Run: headless pygame with SDL's dummy video driver; simulated clock (each Clock.tick advances the game by its frame time, no real sleeping); random seed 0; keys injected as events and as key.get_pressed() state; no mouse input.
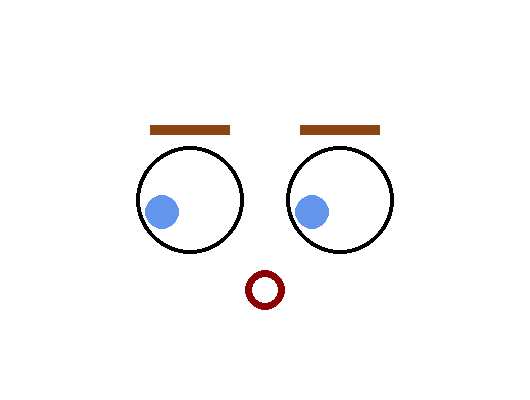
Frame 1 of 4 · flips 1–60 · no input
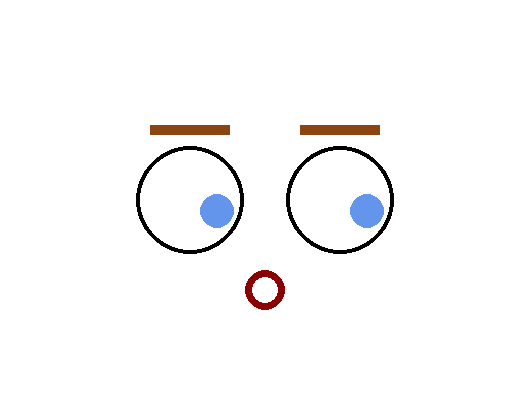
Frame 2 of 4 · flips 61–180 · tapped SPACE, RETURN · held RIGHT (→), D
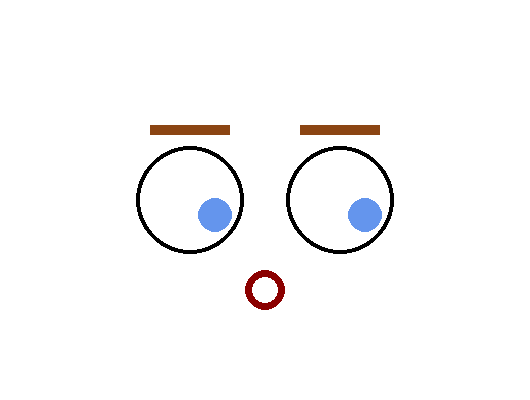
Frame 3 of 4 · flips 181–300 · held DOWN (↓), S
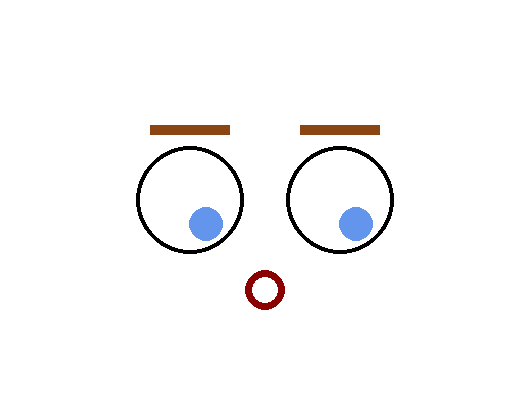
Frame 4 of 4 · flips 301–420 · held LEFT (←), A, UP (↑), W

The pygame program that drew these frames:

import pygame
import math


pygame.init()

WIDTH = 530
HEIGHT = 400
screen = pygame.display.set_mode((WIDTH, HEIGHT))
pygame.display.set_caption("Panda")

# Colors
WHITE = (255, 255, 255)
BLACK = (0, 0, 0)
LIGHT_BLUE = (100, 149, 237)  # Lighter blue for pupils
BROWN = (139, 69, 19)  # Brown for eyebrows
DARK_RED = (139, 0, 0)  # Red for the mouth

CENTER_X = 265
CENTER_Y = 200

# Predefined positions for pupil animation
pupil_positions = [
    (220, 180), (240, 220), (380, 240), (330, 300), (200, 120), (180, 220),
    (265, 200), (400, 200), (350, 220), (380, 180), (265, 300)
]
position_index = 0  # Start with the first position
current_pupil_x, current_pupil_y = pupil_positions[0]  # Initial position

# Transition speed
transition_speed = 0.03  # Speed of transition (smaller is slower)

def update():
    pass

def draw(pupil_target):
    screen.fill(WHITE)

    def draw_eye(eye_x, eye_y):
        target_x, target_y = pupil_target

        distance_x = target_x - CENTER_X
        distance_y = target_y - CENTER_Y
        distance = min(math.sqrt(distance_x**2 + distance_y**2), 30)
        angle = math.atan2(distance_y, distance_x)

        pupil_x = eye_x + (math.cos(angle) * distance)
        pupil_y = eye_y + (math.sin(angle) * distance)

        pygame.draw.circle(screen, BLACK, (eye_x, eye_y), 54)  # Black border
        pygame.draw.circle(screen, WHITE, (eye_x, eye_y), 50)  # White eye
        pygame.draw.circle(screen, LIGHT_BLUE, (int(pupil_x), int(pupil_y)), 17)  # Draw pupil

    def draw_eyebrow(eye_x, eye_y):
        eyebrow_width = 80
        eyebrow_height = 10
        eyebrow_x = eye_x - eyebrow_width // 2
        eyebrow_y = eye_y - 75  # Position above the eye
        pygame.draw.rect(screen, BROWN, (eyebrow_x, eyebrow_y, eyebrow_width, eyebrow_height))

    def draw_mouth():
        mouth_center_x = CENTER_X
        mouth_center_y = CENTER_Y + 90
        mouth_radius = 20
        thickness = 7

        # Draw the hollow red circle for the mouth
        pygame.draw.circle(screen, DARK_RED, (mouth_center_x, mouth_center_y), mouth_radius, thickness)
    
    LEFT_EYE = (190, 200)
    RIGHT_EYE = (340, 200)

    draw_eyebrow(LEFT_EYE[0], LEFT_EYE[1])
    draw_eyebrow(RIGHT_EYE[0], RIGHT_EYE[1])

    draw_eye(LEFT_EYE[0], LEFT_EYE[1])
    draw_eye(RIGHT_EYE[0], RIGHT_EYE[1])

    draw_mouth()

# Main loop
running = True
clock = pygame.time.Clock()
fps = 60  # Frames per second

while running:
    for event in pygame.event.get():
        if event.type == pygame.QUIT:
            running = False

    # Get the next target position
    target_x, target_y = pupil_positions[position_index]

    # Smoothly interpolate towards the target position
    current_pupil_x += (target_x - current_pupil_x) * transition_speed
    current_pupil_y += (target_y - current_pupil_y) * transition_speed

    # Check if the current position is close enough to the target
    if abs(current_pupil_x - target_x) < 1 and abs(current_pupil_y - target_y) < 1:
        position_index = (position_index + 1) % len(pupil_positions)  # Move to the next target

    # Draw the scene with the updated pupil position
    draw((current_pupil_x, current_pupil_y))
    pygame.display.flip()

    # Wait for the next frame
    clock.tick(fps)

# Quit Pygame
pygame.quit()
